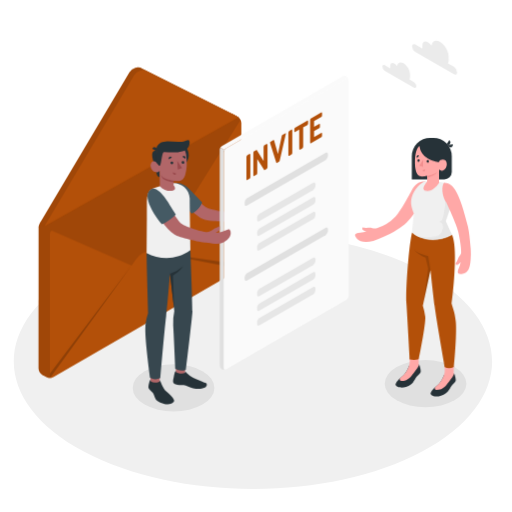
t = 0.00 s
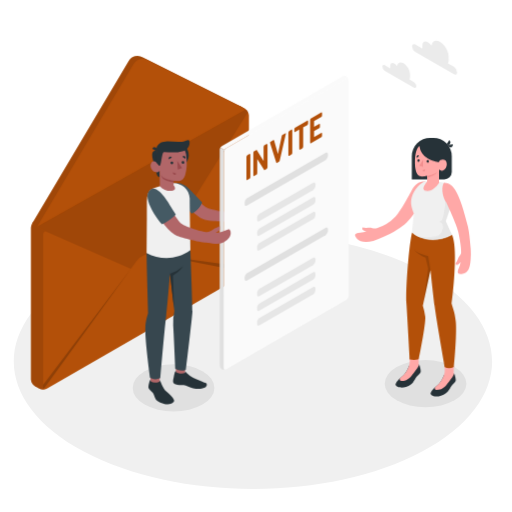
t = 0.23 s
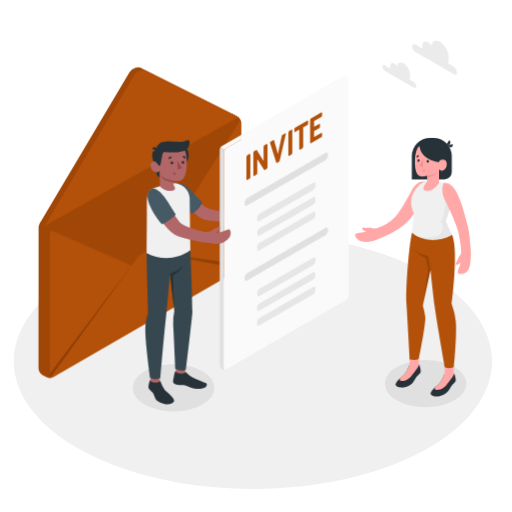
t = 0.49 s
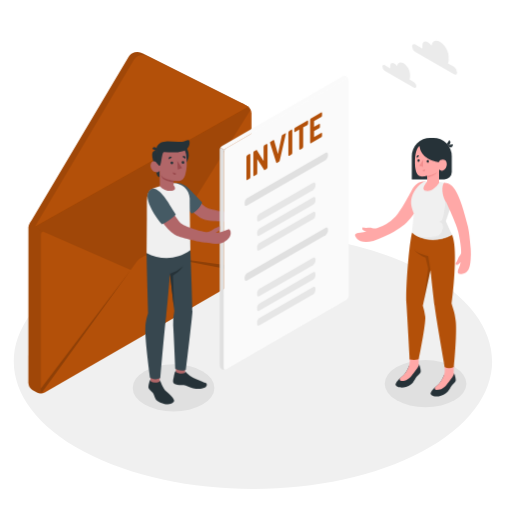
t = 0.75 s
t = 1.05 s: frame unchanged from t = 0.49 s, image omitted
t = 1.20 s: frame unchanged from t = 0.49 s, image omitted

The animated SVG that drew these frames (rendered in a browser with its animation timeline set to each time). Animation: 1 CSS @keyframes rule; one cycle of 1.50 s, repeats indefinitely.

<svg class="animated" id="freepik_stories-invite" xmlns="http://www.w3.org/2000/svg" viewBox="0 0 500 500" version="1.1" xmlns:xlink="http://www.w3.org/1999/xlink" xmlns:svgjs="http://svgjs.com/svgjs"><style>svg#freepik_stories-invite:not(.animated) .animable {opacity: 0;}svg#freepik_stories-invite.animated #freepik--Envelope--inject-63 {animation: 1.5s Infinite  linear heartbeat;animation-delay: 0s;}            @keyframes heartbeat {                0% {                    transform: scale(1);                }                10% {                    transform: scale(1.1);                }                30% {                    transform: scale(1);                }                40% {                    transform: scale(1);                }                50% {                    transform: scale(1.1);                }                60% {                    transform: scale(1);                }                100% {                    transform: scale(1);                }            }        </style><g id="freepik--Floor--inject-63" class="animable" style="transform-origin: 247.017px 352.778px;"><path id="freepik--floor--inject-63" d="M81.86,441c91.21,48.72,239.1,48.72,330.32,0s91.22-127.71,0-176.44-239.11-48.72-330.33,0S-9.36,392.29,81.86,441Z" style="fill: rgb(240, 240, 240); transform-origin: 247.017px 352.778px;" class="animable"></path></g><g id="freepik--Shadows--inject-63" class="animable" style="transform-origin: 292.54px 376.75px;"><ellipse id="freepik--Shadow--inject-63" cx="415.59" cy="374.7" rx="39.87" ry="23.02" style="fill: rgb(224, 224, 224); transform-origin: 415.59px 374.7px;" class="animable"></ellipse><ellipse id="freepik--shadow--inject-63" cx="169.49" cy="378.8" rx="39.87" ry="23.02" style="fill: rgb(224, 224, 224); transform-origin: 169.49px 378.8px;" class="animable"></ellipse></g><g id="freepik--Envelope--inject-63" class="animable animator-active" style="transform-origin: 136.675px 217.46px;"><g id="freepik--Letter--inject-63" class="animable" style="transform-origin: 136.66px 217.46px;"><path d="M37.65,221.86a7.77,7.77,0,0,1,3.51-6.1l180-103.94a7.8,7.8,0,0,1,7,0l4,2.29a7.78,7.78,0,0,1,3.52,6.09v138a7.83,7.83,0,0,1-3.52,6.1l-180,103.94a7.86,7.86,0,0,1-7,0l-4-2.29a7.8,7.8,0,0,1-3.52-6.1Z" style="fill: #B35009; transform-origin: 136.66px 240.026px;" id="elqve2tmsj3c" class="animable"></path><path d="M228.23,111.82l-88.94-44.6a9.24,9.24,0,0,0-12.92,3.38L38.67,218.39l4.65,2.68L232.8,114.52Z" style="fill: #B35009; transform-origin: 135.735px 143.459px;" id="elptbnqjekdt" class="animable"></path><g id="el8du5fzyiern"><path d="M228.23,111.82l-88.94-44.6a9.24,9.24,0,0,0-12.92,3.38L38.67,218.39l4.65,2.68L232.8,114.52Z" style="opacity: 0.1; transform-origin: 135.735px 143.459px;" class="animable" id="el5pcfw9zugdd"></path></g><g id="elal7e6a0v82m"><path d="M37.64,221.85v138a7.77,7.77,0,0,0,3.53,6.09l4,2.3a6.61,6.61,0,0,0,1,.43,7.15,7.15,0,0,0,1.45.33,8.37,8.37,0,0,0,2.78-.1c.23,0,.46-.11.68-.18a2.52,2.52,0,0,0,.41-.17,2.07,2.07,0,0,1-1.68,0,2.44,2.44,0,0,1-1.08-2.31v-138a3.09,3.09,0,0,1,1.83-3l-1.83-1.06-10-5.76A7.27,7.27,0,0,0,37.64,221.85Z" style="opacity: 0.1; transform-origin: 44.565px 293.746px;" class="animable" id="eluwlg17jyoyf"></path></g><g id="elxivbn1sxs4"><path d="M234.89,117.1,153.76,246.93l-4-.78a16.37,16.37,0,0,0-16.38,6.45l-4.92,6.78-78-34.17-7.17-4.14L232.81,114.52A8,8,0,0,1,234.89,117.1Z" style="opacity: 0.1; transform-origin: 139.09px 186.95px;" class="animable" id="elvyeedv7l2t"></path></g></g><path d="M232.8,114.52a12.87,12.87,0,0,0-1.53-1L144,69.9A9.24,9.24,0,0,0,131,73.28L43.32,221.07Z" style="fill: #B35009; transform-origin: 138.06px 144.781px;" id="el4pd0nwo9v6r" class="animable"></path><g id="el9rtudx0zmfw"><path d="M234.06,262.59a7.71,7.71,0,0,0,1.65-4.31l-82-11.35Z" style="opacity: 0.2; transform-origin: 194.71px 254.76px;" class="animable" id="elgdk1ty86a5"></path></g><g id="elqzfhjefc4iq"><path d="M128.47,259.38l-79,108.91a2.64,2.64,0,0,1-.76-2.08v-1.5Z" style="opacity: 0.2; transform-origin: 88.5855px 313.835px;" class="animable" id="elkcxj5hs8eah"></path></g></g><g id="freepik--Clouds--inject-63" class="animable" style="transform-origin: 409.915px 62.797px;"><path d="M405.55,43.49l7,4a7.22,7.22,0,0,1-.06-.92v-2c0-3.58,2.51-5,5.62-3.25a11,11,0,0,1,3.35,3.23c.51-4.51,4-6.19,8.34-3.71,4.64,2.68,8.4,9.2,8.4,14.56v3a7.93,7.93,0,0,1-.71,3.5l5.78,3.33a6.88,6.88,0,0,1,3.11,5.4c0,2-1.39,2.79-3.11,1.8L405.55,50.69a6.89,6.89,0,0,1-3.11-5.4C402.44,43.3,403.83,42.5,405.55,43.49Z" style="fill: rgb(235, 235, 235); transform-origin: 424.41px 56.2746px;" id="el6tibmj7rw7q" class="animable"></path><path d="M375.8,63.74l5.25,3c0-.23,0-.46,0-.69V64.56c0-2.71,1.9-3.8,4.24-2.45a8.32,8.32,0,0,1,2.53,2.43c.38-3.4,3.05-4.67,6.29-2.8a14.05,14.05,0,0,1,6.34,11V75a6,6,0,0,1-.53,2.63l4.36,2.52a5.21,5.21,0,0,1,2.35,4.07c0,1.5-1.06,2.11-2.35,1.36L375.8,69.18a5.23,5.23,0,0,1-2.35-4.08C373.45,63.6,374.51,63,375.8,63.74Z" style="fill: rgb(235, 235, 235); transform-origin: 390.04px 73.3884px;" id="elepzoa7c8die" class="animable"></path></g><g id="freepik--character-2--inject-63" class="animable" style="transform-origin: 403.265px 260.926px;"><g id="freepik--Character--inject-63" class="animable" style="transform-origin: 403.265px 260.926px;"><path d="M395.11,219.17c12.23-10.51,23.66-34.45,20.4-41.92-5.63-.29-9.75,1.85-13.37,8.51,0,0-10.28,20-16.05,25.89a41.68,41.68,0,0,1-18,11.22,12.06,12.06,0,0,1-4.52-.09c-2.55-.78-4-.11-6.43-.23-1.93-.09-2.93-.72-3.15-.3a2.19,2.19,0,0,0,1.08,2.78,11.33,11.33,0,0,0,2.92,1.09,22.33,22.33,0,0,1-6.18,1c-5,.15-7.12,1.8-2.76,6.47,2.15,2.3,7.84,3.7,15.57,1.63a85.77,85.77,0,0,0,9.65-3.79A87.14,87.14,0,0,0,395.11,219.17Z" style="fill: rgb(255, 168, 167); transform-origin: 381.381px 206.727px;" id="eluqfteyly3ea" class="animable"></path><path d="M434.35,365.63v-1.26c-.5,1.48-2.79,7.81-6.27,11-2.77,2.52-6.55,5.44-7.51,8.25s5.26,3.91,7.84,3.45c3-.53,6.89-2.23,9-4.83,1.49-1.83,2.43-4,3.5-5.43s3.51-3.05,4.08-4.71c.32-.91-.06-2.91-.5-4.6s-.85-3.26-1.38-3.12v1a6.86,6.86,0,0,1-4.38,1.48C437.45,366.86,434.34,366.61,434.35,365.63Z" style="fill: rgb(38, 50, 56); transform-origin: 432.79px 375.771px;" id="elp31uez27jx" class="animable"></path><path d="M425.57,377.58l2.51-2.23c2.43-2.22,4.28-6,5.35-8.55a12,12,0,0,0,.92-4.62v-5h8.77v8.14h0v.22l0,0c-.42,1.83-4.45,6.68-6.74,9.84-1.53,2.12-4.45,4.82-7.93,5.28C425.11,381.12,423.43,380.08,425.57,377.58Z" style="fill: rgb(255, 168, 167); transform-origin: 433.868px 368.973px;" id="elribk448dain" class="animable"></path><path d="M400.12,357v-1.26c-.49,1.48-2.79,7.81-6.27,11-2.77,2.52-6.54,5.44-7.5,8.25s5.25,3.91,7.84,3.45c3-.53,6.89-2.23,9-4.83,1.48-1.83,2.43-4,3.49-5.43s3.51-3,4.09-4.71c.31-.91-.06-2.91-.5-4.6s-.85-3.26-1.38-3.12v1a6.89,6.89,0,0,1-4.39,1.48C403.23,358.21,400.11,358,400.12,357Z" style="fill: rgb(38, 50, 56); transform-origin: 398.567px 367.141px;" id="el7wbrv7526u2" class="animable"></path><path d="M391.35,368.93c.85-.77,1.72-1.52,2.5-2.23,2.43-2.22,4.29-6,5.35-8.55a12,12,0,0,0,.92-4.62v-5h8.78v8.14h0v.22l0,0c-.42,1.83-4.44,6.68-6.73,9.84-1.54,2.12-4.45,4.82-7.93,5.28C390.89,372.47,389.2,371.43,391.35,368.93Z" style="fill: rgb(255, 168, 167); transform-origin: 399.646px 360.323px;" id="elb17syqq18vw" class="animable"></path><path d="M441.38,229.27c6.8,14.85-.25,67.19-.25,67.19.21,2.41,3,7.15,4,17.77,1.21,12.53-1.9,44-1.9,44a9.52,9.52,0,0,1-8.87.35s-8.36-47.42-9.94-59.88c-1.37-10.88-4-34.8-4-34.8l-7.49,34.74a64.63,64.63,0,0,1,2.37,10.74c.71,7.33-6.39,41.47-6.39,41.47s-3,1.11-8.78.26c0,0-2.51-45.3-3.17-54.14-1.11-14.83,2.83-61.12,5.55-69.9Z" style="fill: #B35009; transform-origin: 421.089px 293.29px;" id="el2unvqqfmfw6" class="animable"></path><g id="elgi3ng9rbje6"><path d="M420.41,263.92l-2.21-13.8s-9.34-1.94-13.58-5.92c0,0,4.44,5.53,11.05,7.34l2.48,10.62-4.34,32.17Z" style="opacity: 0.15; transform-origin: 412.515px 269.265px;" class="animable" id="elgl0ddp5dio6"></path></g><path d="M429.38,177.65h0c8.72.6,9.33,4.81,11.51,9.42a15,15,0,0,1,.42,11.24l-6.08,17.58s2.84,6.88,6.15,13.38c-15.25,8.51-34.3,4-38.88-2.18-.2-1.32,1-11.62,1.71-18.34-2.69-6.74-3.4-11-2.26-15.47,2.1-8.26,10.27-16.32,13.88-16Z" style="fill: rgb(240, 240, 240); transform-origin: 421.815px 205.615px;" id="elbsurgmdy1j6" class="animable"></path><g id="el9q8r1dcebu5"><path d="M409.39,134.68H441.2a0,0,0,0,1,0,0v22.58a17.92,17.92,0,0,1-17.92,17.92h-3.19a17.92,17.92,0,0,1-17.92-17.92V141.9A7.22,7.22,0,0,1,409.39,134.68Z" style="fill: rgb(38, 50, 56); transform-origin: 421.685px 154.93px; transform: rotate(180deg);" class="animable" id="el21wtf7yoz57"></path></g><path d="M438.6,137,436,141.24a2.43,2.43,0,0,0,3.44-.7A2.63,2.63,0,0,0,438.6,137Z" style="fill: rgb(38, 50, 56); transform-origin: 437.901px 139.337px;" id="elqv7746oov4" class="animable"></path><path d="M442.24,140.88l-4.94.74a2.42,2.42,0,0,0,2.76,2.16A2.63,2.63,0,0,0,442.24,140.88Z" style="fill: rgb(38, 50, 56); transform-origin: 439.779px 142.343px;" id="el6fx8kshzs1f" class="animable"></path><path d="M409.58,142.57c-2.06,1.22-4.61,6.4-4.36,17.27.22,9.22,3.2,11.49,4.7,12.15s4.39.25,7.2-.21v5.53s-3.88,4.51-3.64,7,5.61,3.14,9.25.66a23.73,23.73,0,0,0,6-6.25V165.4s1.89,2.53,5,.47,3.22-7.16,1.41-9-5.69-1.25-6.41,1.28c0,0-4.49.16-10.46-3.12A16.79,16.79,0,0,1,409.58,142.57Z" style="fill: rgb(255, 168, 167); transform-origin: 420.764px 164.553px;" id="elnzydpmbj72g" class="animable"></path><path d="M416.54,157.53a1.16,1.16,0,1,0,2.31.11,1.17,1.17,0,0,0-1.09-1.26A1.19,1.19,0,0,0,416.54,157.53Z" style="fill: rgb(38, 50, 56); transform-origin: 417.692px 157.609px;" id="elcmghguibbzh" class="animable"></path><path d="M415.2,165.34l-2.69.86a1.38,1.38,0,0,0,1.75,1A1.48,1.48,0,0,0,415.2,165.34Z" style="fill: rgb(242, 143, 143); transform-origin: 413.891px 166.301px;" id="elrd48m3acsg" class="animable"></path><path d="M407,154l2.35-1.62a1.37,1.37,0,0,0-1.95-.4A1.49,1.49,0,0,0,407,154Z" style="fill: rgb(38, 50, 56); transform-origin: 408.058px 152.866px;" id="elugzrk575ni" class="animable"></path><path d="M407.58,156.69a1.16,1.16,0,1,0,2.32.11,1.16,1.16,0,1,0-2.32-.11Z" style="fill: rgb(38, 50, 56); transform-origin: 408.74px 156.745px;" id="el5rtgew8tg2b" class="animable"></path><polygon points="413.24 156.03 413.06 163 409.38 161.87 413.24 156.03" style="fill: rgb(242, 143, 143); transform-origin: 411.31px 159.515px;" id="el11gpjzncqzo" class="animable"></polygon><path d="M417.12,171.78c3-.39,9.06-2.14,10-4.55A6.26,6.26,0,0,1,425,170.3c-1.82,1.56-7.87,3.32-7.87,3.32Z" style="fill: rgb(242, 143, 143); transform-origin: 422.12px 170.425px;" id="el4g9c3ei59t3" class="animable"></path><path d="M425.48,230.92a9.2,9.2,0,0,0,6.86-11.23,4.68,4.68,0,0,0-.15-.48,3,3,0,0,0-3.09-2.05h0a8.92,8.92,0,0,0,3.81-5.68l1.85-11a12.75,12.75,0,0,0-.47-5.35l6.13-7.09,1.14.79a15.36,15.36,0,0,1-.25,9.5l-6.08,17.58s2.84,6.88,6.15,13.38a39.45,39.45,0,0,1-32.59,2.16A44.81,44.81,0,0,0,425.48,230.92Z" style="fill: rgb(230, 230, 230); transform-origin: 425.492px 211.014px;" id="elwn16ytvhrv" class="animable"></path><path d="M457,221.41c-7.92-32.36-13.78-43.15-23.4-43-2.8,3.36-2,13.5,2.41,19.65,0,0,9.89,20.87,11.47,28.29,1.39,6.52,3,14.72,2.86,20.33a4.06,4.06,0,0,1-1.1,2.66c-1.8,2-1.81,3.54-3,5.71-.92,1.69-1.92,2.33-1.64,2.71a2.19,2.19,0,0,0,3,.22,11.42,11.42,0,0,0,2.26-2.16,22.51,22.51,0,0,1-1.79,6c-2,4.58-1.54,6.92,4.65,5.29,3.87-1,6.3-4.25,6.88-13.56a71.22,71.22,0,0,0,.1-10.31C458.86,234.38,458.26,226.62,457,221.41Z" style="fill: rgb(255, 168, 167); transform-origin: 445.904px 223.018px;" id="el4wbki0w157r" class="animable"></path></g></g><g id="freepik--character-1--inject-63" class="animable" style="transform-origin: 241.15px 234.438px;"><g id="freepik--character-boy--inject-63" class="animable" style="transform-origin: 194.26px 265.789px;"><path d="M233.6,199.07c-1.52,1.26-3.26,1.9-5.26,3.85a11.81,11.81,0,0,1-4.65,3.23c-2.31.91-4.48.64-10.88-.38-7.84-1.26-11.21-2.57-14.59-5.46-3.95-3.37-12.78-13.53-17.06-17.53-4.51-4.22-10.73-2.59-10.73-2.59a64.87,64.87,0,0,0,8.48,17.59c3.42,4.87,9.81,9.53,12.71,11.94,4.62,3.85,7.08,5.37,17.25,6.13,7.67.58,8.69.77,15,.58,2.27-.07,3.69-.09,7.4-.4a21.36,21.36,0,0,0,4.77-.83,17.68,17.68,0,0,0,5-2,13.46,13.46,0,0,0,4.74-5.33,8.37,8.37,0,0,0,.88-3.83,5.59,5.59,0,0,0-1.38-3.63,1.49,1.49,0,0,0-.64-.47,1.87,1.87,0,0,0-1.38.29c-2.41,1.24-4.83,2.93-7.34,3.9-2.13.82-3.74,1.1-3.59.67s1.44-.82,2.76-2.31,1.65-3.56.8-4.2S235.13,197.81,233.6,199.07Z" style="fill: rgb(177, 102, 104); transform-origin: 208.545px 198.191px;" id="el2ad6d89v02j" class="animable"></path><path d="M168.61,180.16a11.71,11.71,0,0,1,7.77-.84c4,1.13,7.13,3.72,10.9,7.76s10.13,10.6,10.13,10.6-3.13,7.93-10.17,10.74l-14.76-13.65Z" style="fill: rgb(69, 90, 100); transform-origin: 183.01px 193.712px;" id="elek9j7692vlg" class="animable"></path><g id="freepik--character-boy--inject-63" class="animable" style="transform-origin: 171.929px 265.789px;"><g id="eld2f120z09pu"><rect x="146.93" y="361.37" width="8.95" height="15.32" style="fill: rgb(177, 102, 104); transform-origin: 151.405px 369.03px; transform: rotate(180deg);" class="animable" id="elbgwx7a9qzlo"></rect></g><polygon points="171.69 365.22 180.63 365.53 181.08 349.32 171.69 349.01 171.69 365.22" style="fill: rgb(177, 102, 104); transform-origin: 176.385px 357.27px;" id="el2kis9uzg4db" class="animable"></polygon><path d="M143.12,247c0,8.54,1.51,58.24,1.51,58.24-.21,2.46-2.58,6.83-2.76,15.69-.27,12.84,4.68,48.1,4.68,48.1a11.76,11.76,0,0,0,10,.2s4.06-47.8,5.66-60.51c1.4-11.1,3.77-41.24,3.77-41.24l4.22,36.22a50.89,50.89,0,0,0-1.11,14.22c.42,5.88,2.07,42.29,2.07,42.29a12.2,12.2,0,0,0,10.33.79s6.31-51.9,6.42-57.3c.12-6.15-2.34-68.93-2.34-68.93Z" style="fill: rgb(55, 71, 79); transform-origin: 164.887px 302.509px;" id="el2g1d9q6t0a" class="animable"></path><path d="M149,184.13a8.23,8.23,0,0,0-4.32,4.49,21.08,21.08,0,0,0-1.31,7.73v17.54l-.25,33.1c12.84,6.77,29.17,7.22,42.87-2.78,0,0-.77-42.61-.77-49.58,0-.32,0-.64,0-1-.5-10-10.3-16.79-19.95-14.31l-8.11,2.09L149,184.13Z" style="fill: rgb(240, 240, 240); transform-origin: 164.555px 215.363px;" id="elibn9tblpyrb" class="animable"></path><g id="el8ia6ftikiaa"><circle cx="171.97" cy="151.52" r="12.3" style="fill: rgb(38, 50, 56); transform-origin: 171.97px 151.52px; transform: rotate(-76.72deg);" class="animable" id="el5czu79bss3m"></circle></g><path d="M150.71,160.27s2,9.36,2.8,10.9a4.18,4.18,0,0,0,2.45,2l-.14-6.58Z" style="fill: rgb(38, 50, 56); transform-origin: 153.335px 166.72px;" id="elzqv9pba1xve" class="animable"></path><path d="M153.21,146.86a4.59,4.59,0,0,0-3.81,1.34c-1.64,1.68-.73,6.93,1.31,12.07l3.76.43Z" style="fill: rgb(38, 50, 56); transform-origin: 151.512px 153.764px;" id="elp0zmoxa7fe" class="animable"></path><path d="M155.59,160.7c-.75.45-1.82-1-2.75-2s-4-2.29-5.47.89,1.33,7.53,3.72,8.28c4.11,1.29,4.73-1.34,4.73-1.34l.3,15.28h0c5.11,6.55,19.3,6,13.39-.85l0-4.51a25.94,25.94,0,0,0,5.55.29c3-.47,4.92-2.86,5.84-6.13,1.47-5.26,2-9.5.78-19.84-1.37-11.33-14.55-11.45-21.66-7S155.59,160.7,155.59,160.7Z" style="fill: rgb(177, 102, 104); transform-origin: 164.66px 163.732px;" id="el907bb4u7sgh" class="animable"></path><path d="M155.59,162c-.38,0-1.81-2.38-2.75-3.24-1.3-1.18.37-11.87.37-11.87a5.08,5.08,0,0,1,1.26-5.41c1.78-2,3.71-3.2,8.84-3.47a104.18,104.18,0,0,1,10.5.49c5.07.34,6.93-.9,9.84-1.72,2.23-.62,2.48,7.41-3.14,10.07,0,0-1.83,1.18-6.65,1.77a71,71,0,0,1-13.34-.25c-1.39-.19-1.69,1.16-2.45,4.86C157.41,156.44,156.87,161.94,155.59,162Z" style="fill: rgb(38, 50, 56); transform-origin: 168.736px 149.373px;" id="elhgwbdzbd7pm" class="animable"></path><path d="M153.22,147.69l-4.55-2.45a2.51,2.51,0,0,1,3.45-1.13A2.71,2.71,0,0,1,153.22,147.69Z" style="fill: rgb(38, 50, 56); transform-origin: 151.089px 145.751px;" id="el3cegtumo8k9" class="animable"></path><path d="M169.49,176.48s-6.74-1.36-9.1-2.61a7.87,7.87,0,0,1-3.27-3.23,10.79,10.79,0,0,0,1.86,3.81c1.72,2.2,10.51,3.83,10.51,3.83Z" style="fill: rgb(154, 74, 77); transform-origin: 163.305px 174.46px;" id="elk69g6dfm0vo" class="animable"></path><path d="M169.16,159a1.35,1.35,0,1,1-2.7,0,1.35,1.35,0,1,1,2.7,0Z" style="fill: rgb(38, 50, 56); transform-origin: 167.81px 159px;" id="el44tdu06ouml" class="animable"></path><path d="M167.73,153.91l-2.89,1.6a1.73,1.73,0,0,1,.67-2.31A1.62,1.62,0,0,1,167.73,153.91Z" style="fill: rgb(38, 50, 56); transform-origin: 166.185px 154.258px;" id="el7ztig4c5x6l" class="animable"></path><path d="M168.88,168.36l3.09,1.15a1.62,1.62,0,0,1-2.1,1A1.73,1.73,0,0,1,168.88,168.36Z" style="fill: rgb(154, 74, 77); transform-origin: 170.381px 169.486px;" id="elqr53z22dy4" class="animable"></path><path d="M180.83,155l-2.64-2a1.61,1.61,0,0,1,2.3-.35A1.74,1.74,0,0,1,180.83,155Z" style="fill: rgb(38, 50, 56); transform-origin: 179.666px 153.658px;" id="ellie6ksbzk1" class="animable"></path><path d="M180,158.63a1.36,1.36,0,1,1-1.35-1.41A1.37,1.37,0,0,1,180,158.63Z" style="fill: rgb(38, 50, 56); transform-origin: 178.641px 158.58px;" id="el5pu9w7fguaw" class="animable"></path><polygon points="173.13 157.35 173.57 165.48 177.82 164.03 173.13 157.35" style="fill: rgb(154, 74, 77); transform-origin: 175.475px 161.415px;" id="elm13qxrkehz" class="animable"></polygon><path d="M155.88,372.27V371c.85.37,2.84,8,6.39,11.2,2.82,2.57,6.67,5.54,7.65,8.41s-5.36,4.64-8,4.17c-3.06-.54-8.37-2.7-9.7-4.7s-2-4.95-3-6.41-3.58-3.11-4.17-4.8c-.32-.93.06-3,.51-4.7s.87-3.32,1.41-3.17v1a7,7,0,0,0,4.47,1.51C152.71,373.52,155.89,373.27,155.88,372.27Z" style="fill: rgb(38, 50, 56); transform-origin: 157.477px 382.923px;" id="el3dggv68vv4q" class="animable"></path><path d="M180.73,362.77c.46,0,.84.67,1.86,1.78a19.6,19.6,0,0,0,5.27,3.79c3.35,1.68,9.86,4.26,12.81,5.58,1.84.83,1.75,3.06-.15,4.32s-6.5,2.18-12,.95c-3-.67-6.92-3.45-9.4-3.3s-7.11.11-8.94-1.15-1.09-3.95-.58-6.26c.57-2.53,1.27-6.46,2.11-6.29v.87c1.07,1.63,6.62,2.29,9,1.09Z" style="fill: rgb(38, 50, 56); transform-origin: 185.505px 370.978px;" id="elrvk0dx0hyds" class="animable"></path><path d="M165.94,267.47a33.1,33.1,0,0,0,12.46-7.14s-2.4,4.5-9.55,8.69l1,31.63Z" style="fill: rgb(38, 50, 56); transform-origin: 172.17px 280.49px;" id="elawpay3fuh3" class="animable"></path></g></g><path d="M340.42,77.92c-.15-1.12-1.06-1.53-2.14-.9L220.75,144.89a4.52,4.52,0,0,0-1.53,1.62l-4.06-2.35a4.4,4.4,0,0,1,1.53-1.61L334.22,74.68a4,4,0,0,1,6.2,3.24Z" style="fill: rgb(250, 250, 250); transform-origin: 277.79px 110.265px;" id="ellt4o9ci9jyr" class="animable"></path><path d="M220.34,360.85a5.78,5.78,0,0,1-1.27.31,4.28,4.28,0,0,1-2.52-.43,4.65,4.65,0,0,1-2-3.67V146.3a2.26,2.26,0,0,1,0-.26,5.07,5.07,0,0,1,.09-.54,5.46,5.46,0,0,1,.54-1.34l4.06,2.35a4.43,4.43,0,0,0-.63,2.13V359.4c0,1,.49,1.55,1.19,1.55a1.33,1.33,0,0,0,.28,0A1.43,1.43,0,0,0,220.34,360.85Z" style="fill: rgb(224, 224, 224); transform-origin: 217.443px 252.679px;" id="elkabslgb1skq" class="animable"></path><path d="M218.59,148.65V359.41c0,1.38,1,1.94,2.16,1.24l117.53-67.86a4.8,4.8,0,0,0,2.16-3.75V78.28c0-1.38-1-1.94-2.16-1.25L220.75,144.9A4.75,4.75,0,0,0,218.59,148.65Z" style="fill: rgb(250, 250, 250); transform-origin: 279.515px 218.843px;" id="elmxhk64x2rvp" class="animable"></path><path d="M240.86,175.76a1.45,1.45,0,0,1-.25-1V153.59a3,3,0,0,1,.25-1.32,1.89,1.89,0,0,1,.8-.86l1.73-1q.59-.33.81-.09a1.58,1.58,0,0,1,.24,1.06v21.15a3,3,0,0,1-.24,1.29,1.88,1.88,0,0,1-.81.85l-1.73,1C241.29,175.88,241,175.91,240.86,175.76Z" style="fill: #B35009; transform-origin: 242.526px 163.036px;" id="eltdj2ed19j7m" class="animable"></path><path d="M247.62,171.85a1.47,1.47,0,0,1-.24-1V149.64a3.11,3.11,0,0,1,.24-1.3,2,2,0,0,1,.82-.85l1.44-.82a.6.6,0,0,1,1,.19l6.49,10.35V143.9a3.24,3.24,0,0,1,.24-1.32,1.87,1.87,0,0,1,.8-.85l1.74-1c.38-.23.65-.26.81-.1a1.68,1.68,0,0,1,.23,1.06v21.16a3.2,3.2,0,0,1-.23,1.29,1.92,1.92,0,0,1-.81.84l-1.46.84a.6.6,0,0,1-1-.21l-6.51-10.29v13.3a3.22,3.22,0,0,1-.23,1.3,1.87,1.87,0,0,1-.81.84l-1.74,1C248.05,172,247.78,172,247.62,171.85Z" style="fill: #B35009; transform-origin: 254.285px 156.241px;" id="el6ewr78wzzs" class="animable"></path><path d="M270,159.1a1.15,1.15,0,0,1-.35-.62l-5.86-18.66a2.67,2.67,0,0,1-.07-.53.89.89,0,0,1,.42-.85l2.78-1.61c.22-.12.38-.15.5-.07a.8.8,0,0,1,.26.45l3.71,13.17,3.71-17.45a1.72,1.72,0,0,1,.79-1.27l2.78-1.61c.27-.16.41,0,.41.37a3.07,3.07,0,0,1-.07.61l-5.83,25.41a3.84,3.84,0,0,1-.36,1,1.49,1.49,0,0,1-.57.54l-1.69,1C270.3,159.13,270.11,159.17,270,159.1Z" style="fill: #B35009; transform-origin: 271.398px 144.561px;" id="elnvpgivtpu9c" class="animable"></path><path d="M281.82,152.11a1.5,1.5,0,0,1-.25-1V129.94a3.17,3.17,0,0,1,.25-1.32,1.89,1.89,0,0,1,.8-.86l1.73-1c.39-.22.66-.25.82-.09a1.66,1.66,0,0,1,.23,1.06v21.15a3.14,3.14,0,0,1-.23,1.29,2,2,0,0,1-.82.85l-1.73,1C282.25,152.23,282,152.26,281.82,152.11Z" style="fill: #B35009; transform-origin: 283.487px 139.386px;" id="eljnergc6l5pq" class="animable"></path><path d="M292.43,146a1.47,1.47,0,0,1-.24-1V126.59l-3.8,2.2c-.37.21-.63.24-.77.1a1.67,1.67,0,0,1-.21-1v-1.32a3.29,3.29,0,0,1,.21-1.3,1.79,1.79,0,0,1,.77-.8l11.44-6.6c.37-.22.63-.25.78-.1a1.74,1.74,0,0,1,.22,1.06v1.31a3.18,3.18,0,0,1-.22,1.27,1.84,1.84,0,0,1-.78.81l-3.8,2.19v18.37a3,3,0,0,1-.24,1.3,1.91,1.91,0,0,1-.82.85l-1.72,1C292.86,146.1,292.59,146.14,292.43,146Z" style="fill: #B35009; transform-origin: 294.121px 131.881px;" id="ely6kix87vvpk" class="animable"></path><path d="M303.09,139.83a1.45,1.45,0,0,1-.25-1V117.66a3,3,0,0,1,.25-1.32,1.82,1.82,0,0,1,.8-.85l9.61-5.56c.37-.21.63-.24.77-.1a1.76,1.76,0,0,1,.2,1v1.32a3.51,3.51,0,0,1-.2,1.3,1.79,1.79,0,0,1-.77.8l-6.83,3.94v5.64l4.77-2.76c.37-.21.62-.25.76-.1a1.67,1.67,0,0,1,.21,1v1.25a3.24,3.24,0,0,1-.21,1.29,1.71,1.71,0,0,1-.76.8l-4.77,2.76v5.67l6.81-3.93c.37-.22.62-.24.76-.09a1.76,1.76,0,0,1,.21,1.06v1.28a3.12,3.12,0,0,1-.21,1.28,1.72,1.72,0,0,1-.76.78l-9.59,5.54C303.52,140,303.25,140,303.09,139.83Z" style="fill: #B35009; transform-origin: 308.654px 124.843px;" id="elrk94r3la73" class="animable"></path><path d="M241.06,193.63,318,149.23c1.2-.7,2.17-.14,2.17,1.25v2a4.81,4.81,0,0,1-2.17,3.75l-76.91,44.41c-1.2.69-2.17.13-2.17-1.25v-2A4.78,4.78,0,0,1,241.06,193.63Z" style="fill: rgb(224, 224, 224); transform-origin: 279.545px 174.932px;" id="el9knioghaw7" class="animable"></path><path d="M253.25,208.79l52.53-30.33c1.2-.69,2.17-.13,2.17,1.25v2a4.78,4.78,0,0,1-2.17,3.75l-52.53,30.32c-1.2.69-2.17.13-2.17-1.25v-2A4.78,4.78,0,0,1,253.25,208.79Z" style="fill: rgb(230, 230, 230); transform-origin: 279.515px 197.12px;" id="el2pha05kquuc" class="animable"></path><path d="M253.25,223.05l52.53-30.32C307,192,308,192.6,308,194v2a4.78,4.78,0,0,1-2.17,3.75l-52.53,30.33c-1.2.69-2.17.13-2.17-1.25v-2A4.78,4.78,0,0,1,253.25,223.05Z" style="fill: rgb(230, 230, 230); transform-origin: 279.565px 211.396px;" id="elm9z4ttebdp" class="animable"></path><path d="M253.25,237.32,305.78,207c1.2-.69,2.17-.13,2.17,1.25v2a4.78,4.78,0,0,1-2.17,3.75l-52.53,30.32c-1.2.69-2.17.13-2.17-1.25v-2A4.78,4.78,0,0,1,253.25,237.32Z" style="fill: rgb(230, 230, 230); transform-origin: 279.515px 225.66px;" id="el5022bxkaywj" class="animable"></path><path d="M241.06,266.85,318,222.44c1.2-.69,2.17-.13,2.17,1.25v2a4.81,4.81,0,0,1-2.17,3.75l-76.91,44.41c-1.2.69-2.17.13-2.17-1.25v-2A4.78,4.78,0,0,1,241.06,266.85Z" style="fill: rgb(224, 224, 224); transform-origin: 279.545px 248.145px;" id="elarwkllmuies" class="animable"></path><path d="M253.25,282.07l52.53-30.33c1.2-.69,2.17-.13,2.17,1.25v2a4.78,4.78,0,0,1-2.17,3.75L253.25,289.1c-1.2.69-2.17.13-2.17-1.25v-2A4.78,4.78,0,0,1,253.25,282.07Z" style="fill: rgb(230, 230, 230); transform-origin: 279.515px 270.42px;" id="elqk8apqetp5m" class="animable"></path><path d="M253.25,296.33,305.78,266c1.2-.69,2.17-.14,2.17,1.25v2a4.78,4.78,0,0,1-2.17,3.75l-52.53,30.33c-1.2.69-2.17.13-2.17-1.25v-2A4.78,4.78,0,0,1,253.25,296.33Z" style="fill: rgb(230, 230, 230); transform-origin: 279.515px 284.664px;" id="elz4jn8a03a8n" class="animable"></path><path d="M253.25,310.6l52.53-30.33c1.2-.69,2.17-.13,2.17,1.25v2a4.78,4.78,0,0,1-2.17,3.75l-52.53,30.32c-1.2.69-2.17.13-2.17-1.25v-2A4.78,4.78,0,0,1,253.25,310.6Z" style="fill: rgb(230, 230, 230); transform-origin: 279.515px 298.93px;" id="eljnsod8x2nk" class="animable"></path><path d="M213.07,221.56c-1.68,1-3.5,1.43-5.75,3.08-2,1.45-2.86,1.46-5.09,2-2.41.59-21.52-5.06-24.86-8-5.2-4.54-14.41-20.92-17.85-24.85-2.83-3.24-6.76-7.63-10.25-7.65-5.77,1.75-4.46,10.33.36,18.05,4,6.39,12.22,19.15,20.8,24.78,4.16,2.73,24.5,7.54,30.87,7.95,1.93.13,5.36,1,8.4,1.16a17,17,0,0,0,8.7-1.49,13.46,13.46,0,0,0,5.44-4.61,8.64,8.64,0,0,0,1.41-3.68,5.68,5.68,0,0,0-.87-3.79,1.58,1.58,0,0,0-.57-.55,1.88,1.88,0,0,0-1.41.1c-2.55.89-5.18,2.23-7.81,2.84-2.22.51-3.86.57-3.64.17s1.54-.62,3.05-1.91a4.89,4.89,0,0,0,.52-.5v-4A15,15,0,0,0,213.07,221.56Z" style="fill: rgb(177, 102, 104); transform-origin: 185.374px 212.147px;" id="el8mykeg6m0v" class="animable"></path><path d="M148.91,184.14c-4.27,2.08-6,5.26-4.1,12.35,1.7,6.36,8.22,17.2,13.35,22.51,0,0,8.77-4.16,13.45-9.56-4.63-7.08-6.85-11.24-11.2-17.23S151.51,183.42,148.91,184.14Z" style="fill: rgb(69, 90, 100); transform-origin: 157.827px 201.515px;" id="eltau3yqck78" class="animable"></path></g><defs>     <filter id="active" height="200%">         <feMorphology in="SourceAlpha" result="DILATED" operator="dilate" radius="2"></feMorphology>                <feFlood flood-color="#32DFEC" flood-opacity="1" result="PINK"></feFlood>        <feComposite in="PINK" in2="DILATED" operator="in" result="OUTLINE"></feComposite>        <feMerge>            <feMergeNode in="OUTLINE"></feMergeNode>            <feMergeNode in="SourceGraphic"></feMergeNode>        </feMerge>    </filter>    <filter id="hover" height="200%">        <feMorphology in="SourceAlpha" result="DILATED" operator="dilate" radius="2"></feMorphology>                <feFlood flood-color="#ff0000" flood-opacity="0.5" result="PINK"></feFlood>        <feComposite in="PINK" in2="DILATED" operator="in" result="OUTLINE"></feComposite>        <feMerge>            <feMergeNode in="OUTLINE"></feMergeNode>            <feMergeNode in="SourceGraphic"></feMergeNode>        </feMerge>            <feColorMatrix type="matrix" values="0   0   0   0   0                0   1   0   0   0                0   0   0   0   0                0   0   0   1   0 "></feColorMatrix>    </filter></defs></svg>